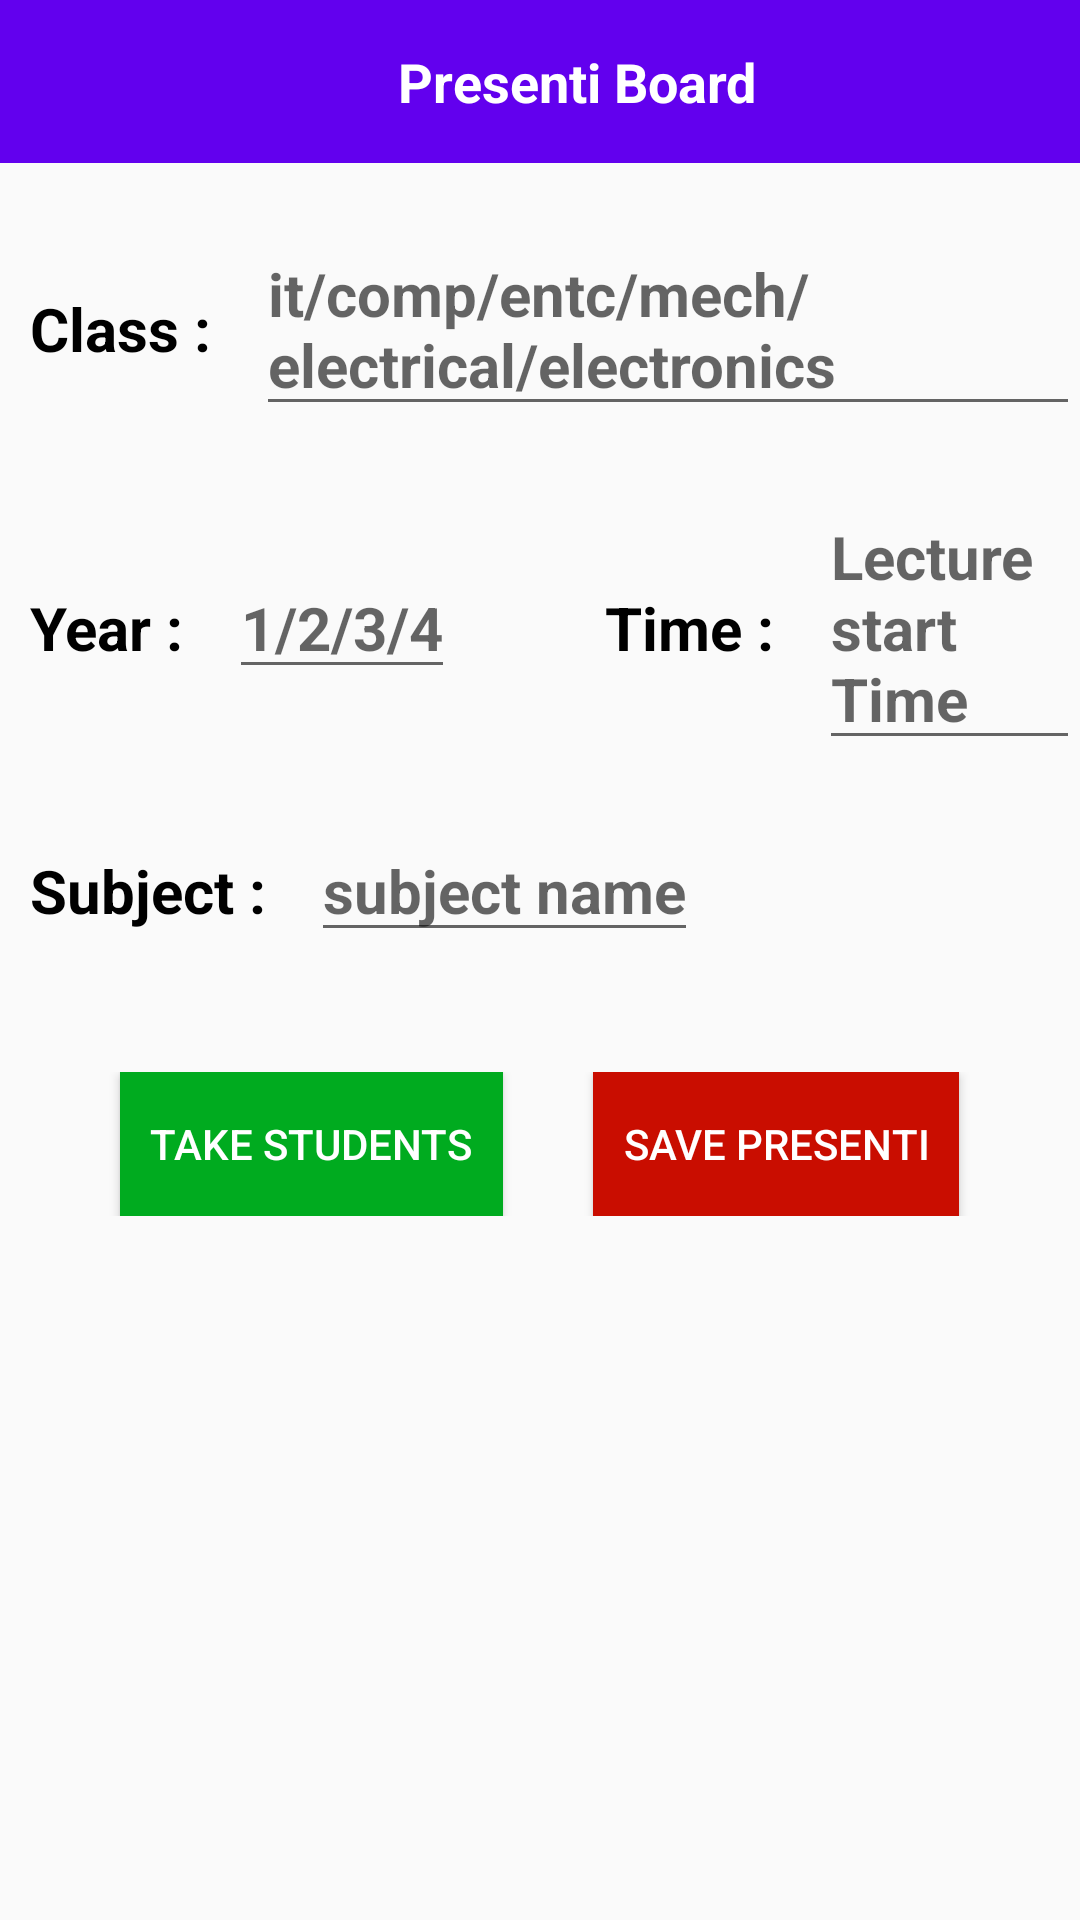

Write the Android layout XML for this screen, with the resource values it uses.
<!-- AndroidManifest.xml: application theme Theme.RealtimeChat -->
<!-- res/layout/activity_presentiboard.xml -->
<?xml version="1.0" encoding="utf-8"?>
<RelativeLayout xmlns:android="http://schemas.android.com/apk/res/android"
    xmlns:app="http://schemas.android.com/apk/res-auto"
    xmlns:tools="http://schemas.android.com/tools"
    android:layout_width="match_parent"
    android:layout_height="match_parent"
    tools:context=".Presentiboard">
    <LinearLayout
        android:id="@+id/first_layout"
        android:layout_width="match_parent"
        android:layout_height="wrap_content"
        android:background="@color/purple_500"
        android:orientation="horizontal"
        android:padding="5dp">

        <ImageView
            android:id="@+id/back_arrow"
            android:layout_width="25dp"
            android:layout_height="25dp"
            android:layout_gravity="center_vertical"
            android:src="@drawable/ic_baseline_arrow_back_ios_new_24"/>

        <TextView
            android:layout_weight="1"
            android:layout_width="0dp"
            android:layout_height="wrap_content"
            android:text="Presenti Board"
            android:textSize="18dp"
            android:padding="10dp"
            android:textStyle="bold"
            android:textColor="@color/white"
            android:gravity="center"/>
    </LinearLayout>
    <LinearLayout
        android:id="@+id/second_layout"
        android:layout_width="match_parent"
        android:layout_height="wrap_content"
        android:layout_below="@+id/first_layout"
        android:layout_marginTop="20dp"
        android:orientation="horizontal">
        <TextView
            android:id="@+id/teacher_class_logo"
            android:layout_width="wrap_content"
            android:layout_height="wrap_content"
            android:layout_marginStart="10dp"
            android:layout_marginLeft="10dp"
            android:text="Class : "
            android:textSize="20sp"
            android:textStyle="bold"
            android:textColor="@color/black"/>
        <EditText
            android:id="@+id/teacher_class"
            android:layout_width="wrap_content"
            android:layout_height="wrap_content"
            android:layout_marginStart="10dp"
            android:layout_marginLeft="10dp"
            android:hint="it/comp/entc/mech/electrical/electronics"
            android:text=""
            android:textSize="20sp"
            android:textStyle="bold" />
    </LinearLayout>
    <LinearLayout
        android:id="@+id/third_layout"
        android:layout_width="match_parent"
        android:layout_height="wrap_content"
        android:layout_below="@+id/second_layout"
        android:layout_marginTop="20dp"
        android:orientation="horizontal">
        <TextView
            android:id="@+id/teacher_year_logo"
            android:layout_width="wrap_content"
            android:layout_height="wrap_content"
            android:layout_marginStart="10dp"
            android:layout_marginLeft="10dp"
            android:text="Year : "
            android:textSize="20sp"
            android:textStyle="bold"
            android:textColor="@color/black"/>
        <EditText
            android:id="@+id/teacher_year"
            android:layout_width="wrap_content"
            android:layout_height="wrap_content"
            android:layout_marginStart="10dp"
            android:layout_marginLeft="10dp"
            android:hint="1/2/3/4"
            android:text=""
            android:textSize="20sp"
            android:textStyle="bold" />
        <TextView
            android:id="@+id/presenti_time_logo"
            android:layout_width="wrap_content"
            android:layout_height="wrap_content"
            android:layout_marginStart="50dp"
            android:layout_marginLeft="50dp"
            android:text="Time : "
            android:textSize="20sp"
            android:textStyle="bold"
            android:textColor="@color/black"/>
        <EditText
            android:id="@+id/presenti_time"
            android:layout_width="wrap_content"
            android:layout_height="wrap_content"
            android:layout_marginStart="10dp"
            android:layout_marginLeft="10dp"
            android:hint="Lecture start Time"
            android:text=""
            android:textSize="20sp"
            android:textStyle="bold" />
    </LinearLayout>
    <LinearLayout
        android:id="@+id/fourth_layout"
        android:layout_width="match_parent"
        android:layout_height="wrap_content"
        android:layout_below="@+id/third_layout"
        android:layout_marginTop="20dp"
        android:orientation="horizontal">
        <TextView
            android:id="@+id/teacher_subject_logo"
            android:layout_width="wrap_content"
            android:layout_height="wrap_content"
            android:layout_marginStart="10dp"
            android:layout_marginLeft="10dp"
            android:text="Subject : "
            android:textSize="20sp"
            android:textStyle="bold"
            android:textColor="@color/black"/>
        <EditText
            android:id="@+id/teacher_subject"
            android:layout_width="wrap_content"
            android:layout_height="wrap_content"
            android:layout_marginStart="10dp"
            android:layout_marginLeft="10dp"
            android:hint="subject name"
            android:text=""
            android:textSize="20sp"
            android:textStyle="bold" />
    </LinearLayout>
    <LinearLayout
        android:layout_marginTop="40dp"
        android:id="@+id/search_button"
        android:layout_width="match_parent"
        android:layout_height="wrap_content"
        android:gravity="center_horizontal"
        android:layout_below="@id/fourth_layout">
        <Button
            android:id="@+id/take_students"
            android:layout_width="wrap_content"
            android:layout_height="wrap_content"
            android:background="@color/green"
            android:text="Take Students"
            android:textColor="@color/white"
            android:padding="10dp"
            android:gravity="center"/>
        <Button
            android:id="@+id/save_presenti"
            android:layout_width="wrap_content"
            android:layout_height="wrap_content"
            android:background="@color/red"
            android:text="Save presenti"
            android:padding="10dp"
            android:textColor="@color/white"
            android:layout_marginLeft="30dp"
            android:gravity="center"/>
    </LinearLayout>
    <LinearLayout
        android:layout_marginTop="30dp"
        android:id="@+id/fifth_layout"
        android:layout_width="match_parent"
        android:layout_height="wrap_content"
        android:layout_below="@id/search_button">
        <androidx.recyclerview.widget.RecyclerView
            android:id="@+id/recyclerview"
            android:layout_width="match_parent"
            android:layout_height="match_parent"
            tools:listitem="@layout/card_view_design_student" />
    </LinearLayout>

</RelativeLayout>
<!-- res/layout/card_view_design_student.xml (included above) -->
<?xml version="1.0" encoding="utf-8"?>
<androidx.cardview.widget.CardView
    xmlns:android="http://schemas.android.com/apk/res/android"
    xmlns:app="http://schemas.android.com/apk/res-auto"
    android:layout_width="match_parent"
    android:layout_height="wrap_content"
    android:layout_margin="10dp"
    app:cardElevation="6dp">

    <LinearLayout
        android:id="@+id/tv_linear_layout"
        android:layout_width="match_parent"
        android:layout_height="wrap_content"
        android:orientation="vertical"
        android:padding="5dp">

        <LinearLayout
            android:layout_width="match_parent"
            android:layout_height="wrap_content"
            android:orientation="horizontal">
            <ImageView
                android:id="@+id/imageview"
                android:layout_width="40dp"
                android:layout_height="40dp" />
            <TextView
                android:id="@+id/student_rollNumber"
                android:layout_width="wrap_content"
                android:layout_height="wrap_content"
                android:layout_marginStart="10dp"
                android:layout_marginLeft="10dp"
                android:hint="roll number"
                android:text=""
                android:textSize="20sp"
                android:textStyle="bold" />
        </LinearLayout>
        <LinearLayout
            android:layout_width="match_parent"
            android:layout_height="wrap_content"
            android:orientation="horizontal">










            <TextView
                android:id="@+id/student_name"
                android:layout_width="wrap_content"
                android:layout_height="wrap_content"
                android:layout_marginStart="43dp"
                android:layout_marginLeft="10dp"
                android:hint=" student name  "
                android:text=""
                android:textSize="20sp"
                android:textStyle="bold" />
        </LinearLayout>


    </LinearLayout>

</androidx.cardview.widget.CardView>
<!-- resources referenced by this layout -->
<resources>
  <color name="black">#FF000000</color>
  <color name="green">#00ab1f</color>
  <color name="purple_500">#FF6200EE</color>
  <color name="red">#c90d00</color>
  <color name="white">#FFFFFFFF</color>
  <style name="Theme.RealtimeChat" parent="Theme.AppCompat.Light">
          
          <item name="colorPrimary">@color/purple_500</item>
          <item name="colorPrimaryVariant">@color/purple_700</item>
          <item name="colorOnPrimary">@color/white</item>
          
          <item name="colorSecondary">@color/teal_200</item>
          <item name="colorSecondaryVariant">@color/teal_700</item>
          <item name="colorOnSecondary">@color/black</item>
          
          <item name="android:statusBarColor" tools:targetApi="l">?attr/colorPrimaryVariant</item>
          
      </style>
  <color name="purple_700">#FF3700B3</color>
  <color name="teal_200">#FF03DAC5</color>
  <color name="teal_700">#FF018786</color>
</resources>
